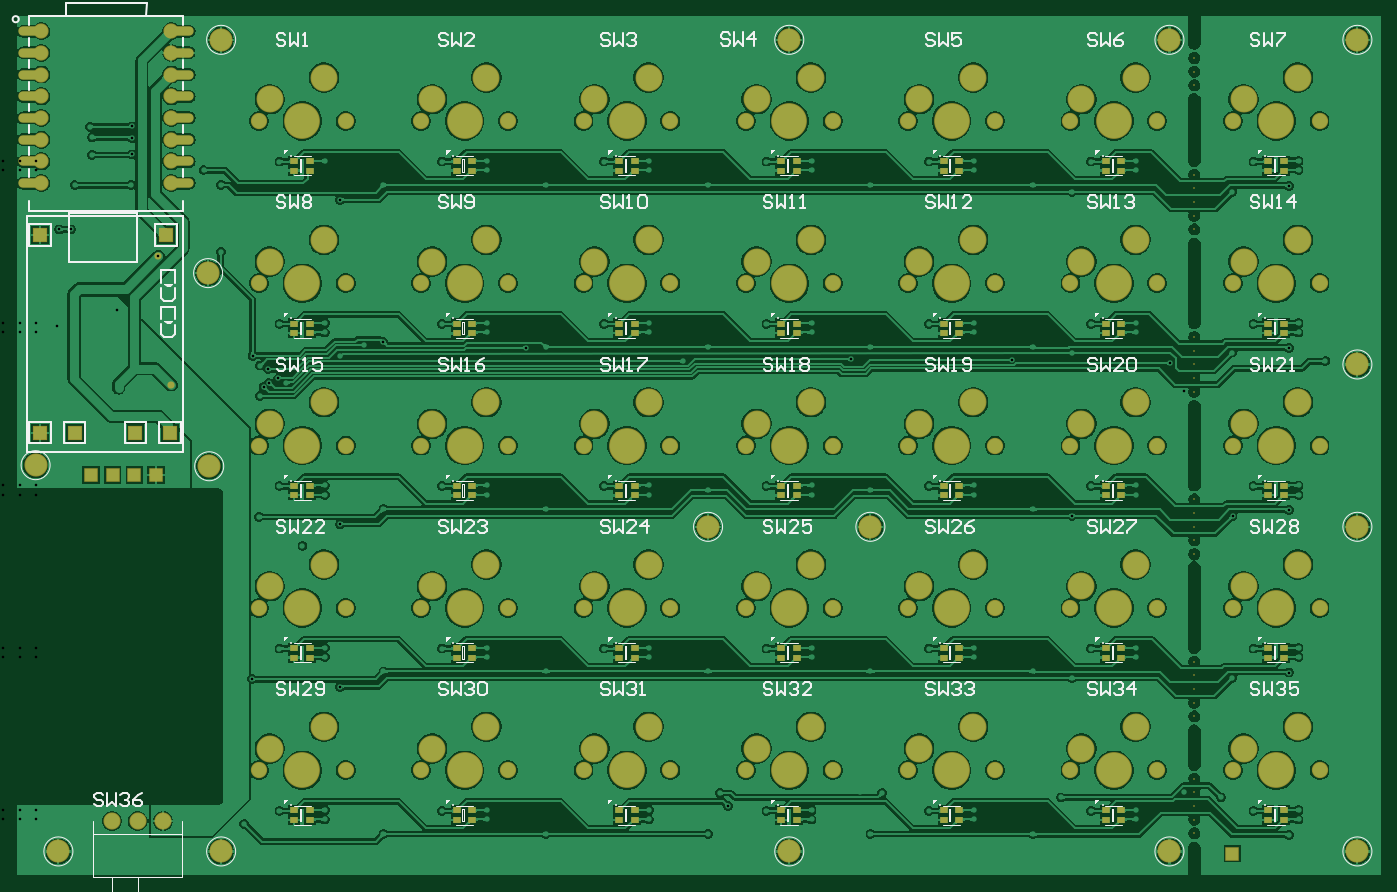
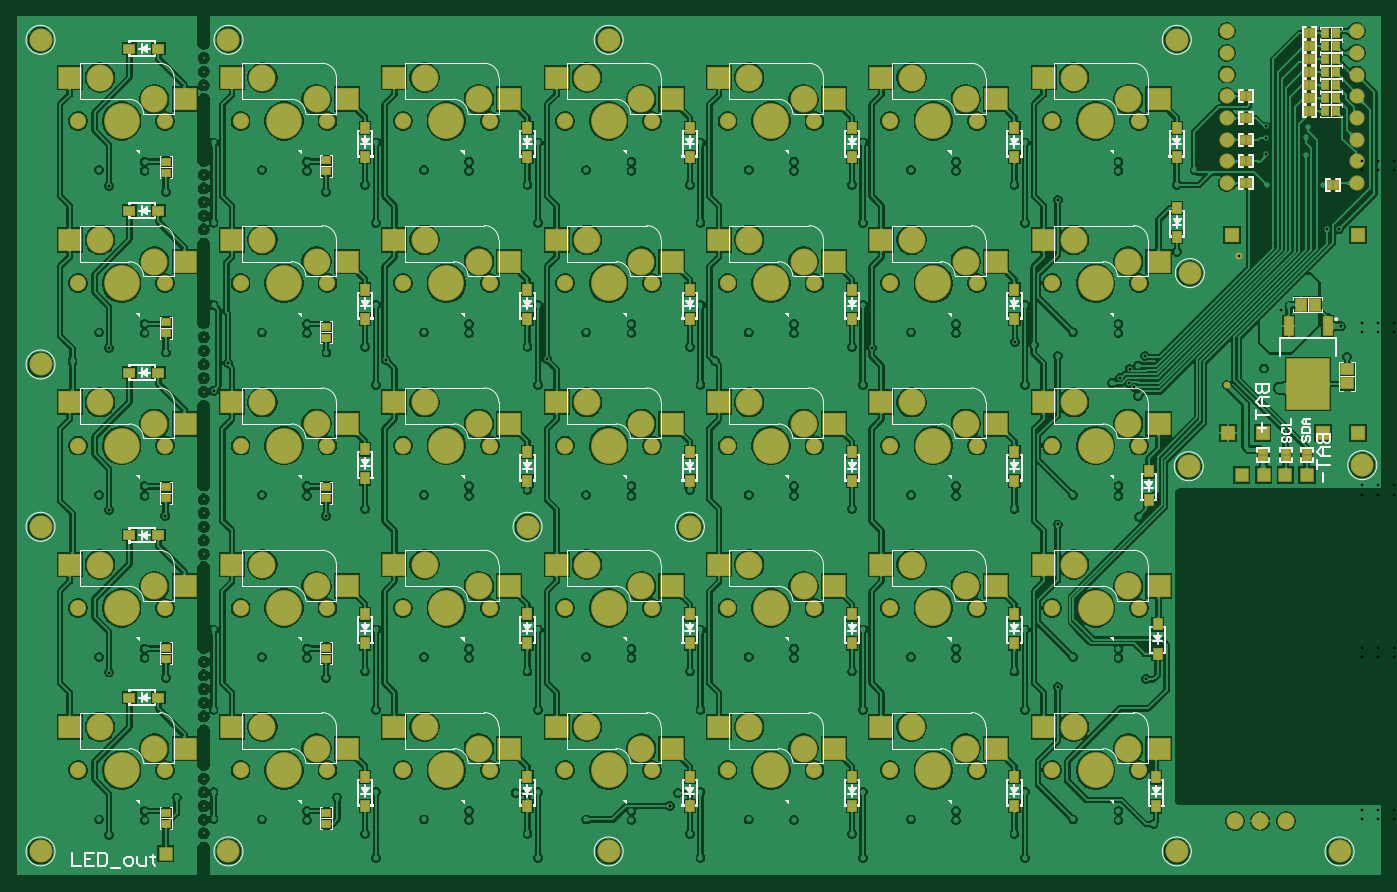
Circuit board: 10 layer files. Board 159.6 x 100.5 mm.
- drill: Keyb_ESP32_simple-RoundHoles.TXT (6454 bytes)
- drill: Keyb_ESP32_simple-SlotHoles.TXT (1093 bytes)
- bottom_copper: Keyb_ESP32_simple.GBL (504864 bytes)
- bottom_silk: Keyb_ESP32_simple.GBO (46839 bytes)
- paste: Keyb_ESP32_simple.GBP (5510 bytes)
- bottom_mask: Keyb_ESP32_simple.GBS (10973 bytes)
- top_copper: Keyb_ESP32_simple.GTL (426141 bytes)
- top_silk: Keyb_ESP32_simple.GTO (34416 bytes)
- paste: Keyb_ESP32_simple.GTP (3121 bytes)
- top_mask: Keyb_ESP32_simple.GTS (8579 bytes)

=== drill: Keyb_ESP32_simple-RoundHoles.TXT ===
M48
;Layer_Color=9474304
;FILE_FORMAT=4:4
METRIC,LZ
;TYPE=PLATED
T01F00S00C0.3048
T03F00S00C0.8890
T04F00S00C1.0000
T05F00S00C2.0000
;TYPE=NON_PLATED
T06F00S00C1.6998
T07F00S00C2.9500
T08F00S00C3.9802
%
T01
X0055852Y003731
X0074852
X0093852
X0112852
X0131852
X015893Y0041744
Y0042844
X0164216Y00429422
Y00418422
X01630908Y0040022
X01630908Y00590409
X0164216Y00608422
Y00619422
X015893Y0061844
Y0060744
X01630908Y00780636
X01564861Y00773606
X01376953Y00773866
X01331Y00781906
X0131852Y006408
X01331Y0059168
X01376908Y0058392
X013993Y0060744
Y0061844
X0145216Y00619422
Y00608422
X0150852Y006408
Y0054682
X0156436Y0058392
X0155166Y0044422
X0150852Y004508
X0150848Y0041882
X0145216Y00418422
Y00429422
X013993Y0042844
Y0041744
X013637Y0044422
X0131852Y004508
X01331Y00401491
X0126216Y00418422
Y00429422
X012093Y0042844
Y0041744
Y0060744
Y0061844
X0126216Y00619422
Y00608422
X0131852Y0054682
X0112852
X01141Y0059168
X0112852Y006408
X0107216Y00619422
Y00608422
X010193Y0060744
Y0061844
X00951Y0059168
X0093852Y0054682
Y006408
X0088216Y00619422
Y00608422
X008293Y0060744
Y0061844
Y0041744
X0088216Y00418422
Y00429422
X0093852Y004508
X0096492Y004493
X00974388Y00434228
X010193Y00428259
Y0041744
X0107216Y00418422
Y00429422
X0112852Y004508
X0115492Y004493
X01141Y00401491
X00951
X00761
X0074852Y004508
X0069216Y00429422
Y00418422
X006393Y0041744
Y0042844
X00571Y00401491
X0055852Y004508
X0050216Y00429422
Y00418422
X004493Y0041744
Y0042844
X00408149Y0041324
X00417346Y00583024
X004493Y0060744
Y0061844
X0050216Y00619422
Y00608422
X00520449Y00573763
X0055852Y0054682
X00571Y0059168
X0055852Y006408
X006393Y0061844
Y0060744
X0069216Y00608422
Y00619422
X0074852Y006408
X00761Y0059168
X0074852Y0054682
X00761Y00781906
X00571
X00520449Y00763763
X0047625Y00738886
X00425396Y0077254
X0032258Y009271
X00279146Y0094615
X00261112Y0092329
X00264922Y0100584
X00259334Y01014476
X0025019Y0102108
X00189048Y00995692
X0018161Y0096012
X00191516Y01108964
X00205232Y01109069
X0020955Y0116078
X0027559
X003604Y0117828
X00381Y01161262
Y01083
X00307683Y01077699
X004493Y0099844
Y0098744
X0050216Y00988422
Y00999422
X00520449Y0096129
X0054836Y00974191
X00570284Y00977482
X0055852Y010208
Y0092682
X0045692Y0092936
X00447902Y00934767
X00436693Y00929437
X00430648Y00924391
X0042644Y0091412
Y0094968
X00436275Y00945439
X00417881Y00961253
X004493Y0080844
Y0079744
X0050216Y00798422
Y00809422
X006393Y0080844
Y0079744
X0069216Y00798422
Y00809422
X0074852Y0092682
X00738157Y00970603
X00761Y00971693
X0074852Y010208
X0069216Y00999422
Y00988422
X006393Y0098744
Y0099844
Y0117744
Y0118844
X0069216Y01189422
Y01178422
X00761Y01161262
X0074852Y0111682
X0055852
X00571Y01161262
X00520449Y01143763
X0050216Y01189422
X004493Y0118844
Y0117744
X008293
Y0118844
X0088216Y01189422
Y01178422
X00951Y01161262
X0093852Y0111682
Y010208
X00951Y00971693
X0092174Y00955141
X0093852Y0092682
X0088216Y00988422
Y00999422
X008293Y0099844
Y0098744
Y0080844
Y0079744
X0088216Y00798422
Y00809422
X0095099Y00803863
X010193Y0080844
Y0079744
X0107216Y00798422
Y00809422
X01141Y00803863
X0112852Y0092682
X01118245Y00957192
X01141Y00971693
X0112852Y010208
X0107216Y00999422
Y00988422
X010193Y0098744
Y0099844
Y0117744
Y0118844
X0107216Y01189422
Y01178422
X01141Y01161262
X0112852Y0111682
X012093Y0117744
Y0118844
X0126216Y01189422
Y01178422
X01331Y01161262
X01376908Y0115288
X013993Y0117744
Y0118844
X0145216Y01189422
Y01178422
X0150852Y0111682
X0156436Y0115288
X0150852Y010208
X0145216Y00999422
Y00988422
X013993Y0098744
Y0099844
X013764Y0096492
X01331Y00971693
X01307089Y00956394
X0131852Y0092682
Y010208
X0126216Y00999422
Y00988422
X012093Y0098744
Y0099844
Y0080844
Y0079744
X0126216Y00798422
Y00809422
X013993Y0080844
Y0079744
X0145216Y00798422
Y00809422
X01508246Y00920368
X01491486Y00952451
X0156436Y0096492
X0131852Y0111682
X015893Y0117744
Y0118844
X0164216Y01189422
Y01178422
X01630908Y01159992
X0164216Y00999422
Y00988422
X01630908Y00970422
X0167358Y0095476
X015893Y0098744
Y0099844
Y0080844
Y0079744
X0164216Y00798422
Y00809422
X0150852Y012108
X0131852
X0112852
X0093852
X0074852
X0055852
X00276532Y01216161
X00276987Y01229635
Y01196783
X0022987Y0119634
Y0121666
X0022733Y0122936
T03
X0016891Y0087122
X0032131
X0031623Y0110236
X0032258Y0116332
Y0118872
X0017052
Y0116332
X0016891Y0110236
X0017052Y0121412
Y0123952
Y0126492
Y0129032
Y0131572
Y0134112
X0032258
Y0131572
Y0129032
Y0126492
Y0123952
Y0121412
T04
X0156464Y0037846
X0031321Y0041656
X0028321
X0025321
X00254Y0082169
X002286
X002794
X003048
X0028067Y0087122
X0020955
T05
X001905Y00381
X00381
X0104602
X01491
X01711
X01711Y00761
X01140942
X0095095Y00760958
X0036703Y0083185
X0016383Y0083312
X0036576Y0105791
X01711Y00951
X01711Y01331
X01491
X0104598Y01331
X00381Y01331
T06
X016668Y00476
Y00666
X015652
X014768
X013752
X012868
Y00476
X013752
X014768
X015652
X011852
X010968
X009952
X009068
X008052
Y00666
X009068
X009952
X010968
X011852
X007168
X006152
X005268
X004252
Y00476
X005268
X006152
X007168
Y00856
X006152
X005268
X004252
Y01046
X005268
X006152
X007168
X008052
X009068
X009952
X010968
X011852
Y00856
X010968
X009952
X009068
X008052
X012868
X013752
X014768
X015652
Y01046
X014768
X013752
X012868
X016668
Y00856
Y01236
X015652
X014768
X013752
X012868
X011852
X010968
X009952
X009068
X008052
X007168
X006152
X005268
X004252
T07
X016414Y005268
Y007168
X015779Y006914
X014514Y007168
X013879Y006914
X012614Y007168
X011979Y006914
Y005014
X012614Y005268
X013879Y005014
X014514Y005268
X015779Y005014
X010714Y005268
X010079Y005014
X008814Y005268
X008179Y005014
Y006914
X008814Y007168
X010079Y006914
X010714Y007168
X006914
X006279Y006914
X005014Y007168
X004379Y006914
Y005014
X005014Y005268
X006279Y005014
X006914Y005268
Y009068
X006279Y008814
X005014Y009068
X004379Y008814
Y010714
X005014Y010968
X006279Y010714
X006914Y010968
X008179Y010714
X008814Y010968
X010079Y010714
X010714Y010968
Y009068
X010079Y008814
X008814Y009068
X008179Y008814
X011979
X012614Y009068
X013879Y008814
X014514Y009068
X015779Y008814
Y010714
X014514Y010968
X013879Y010714
X012614Y010968
X011979Y010714
X016414Y010968
Y009068
Y012868
X015779Y012614
X014514Y012868
X013879Y012614
X012614Y012868
X011979Y012614
X010714Y012868
X010079Y012614
X008814Y012868
X008179Y012614
X006914Y012868
X006279Y012614
X005014Y012868
X004379Y012614
T08
X01616Y00476
Y00666
X01426
X01236
Y00476
X01426
X01046
X00856
Y00666
X01046
X00666
X00476
Y00476
X00666
Y00856
Y01046
X00476
Y00856
X00856
Y01046
X01046
Y00856
X01236
Y01046
X01426
Y00856
X01616
Y01046
Y01236
X01426
X01236
X01046
X00856
X00666
X00476
M30

=== drill: Keyb_ESP32_simple-SlotHoles.TXT ===
M48
;Layer_Color=9474304
;FILE_FORMAT=4:4
METRIC,LZ
;TYPE=PLATED
T02F00S00C0.8000
;TYPE=NON_PLATED
%
G90
G05
T02
G00X0152Y00402228
M15
G01Y00402228
M16
G00X0152Y00418228
M15
G01Y00418228
M16
G00X0152Y00434228
M15
G01Y00434228
M16
G00X0152Y00450228
M15
G01Y00450228
M16
G00X0152Y00466228
M15
G01Y00466228
M16
G00X0152Y00539
M15
G01Y00539
M16
G00X0152Y00555
M15
G01Y00555
M16
G00X0152Y00571
M15
G01Y00571
M16
G00X0152Y00587
M15
G01Y00587
M16
G00X0152Y00603
M15
G01Y00603
M16
G00X0152Y00729
M15
G01Y00729
M16
G00X0152Y00745
M15
G01Y00745
M16
G00X0152Y00761
M15
G01Y00761
M16
G00X0152Y00777
M15
G01Y00777
M16
G00X0152Y00793
M15
G01Y00793
M16
G00X0152Y00919
M15
G01Y00919
M16
G00X0152Y00935
M15
G01Y00935
M16
G00X0152Y00951
M15
G01Y00951
M16
G00X0152Y00967
M15
G01Y00967
M16
G00X0152Y00983
M15
G01Y00983
M16
G00X0152Y01109
M15
G01Y01109
M16
G00X0152Y01125
M15
G01Y01125
M16
G00X0152Y01141
M15
G01Y01141
M16
G00X0152Y01157
M15
G01Y01157
M16
G00X0152Y01173
M15
G01Y01173
M16
G00X0152Y01277772
M15
G01Y01277772
M16
G00X0152Y01293772
M15
G01Y01293772
M16
G00X0152Y01309772
M15
G01Y01309772
M16
M17
M30

=== bottom_copper: Keyb_ESP32_simple.GBL (504864 bytes, source omitted) ===
=== bottom_silk: Keyb_ESP32_simple.GBO (46839 bytes, source omitted) ===
=== paste: Keyb_ESP32_simple.GBP ===
G04*
G04 #@! TF.GenerationSoftware,Altium Limited,Altium Designer,24.2.2 (26)*
G04*
G04 Layer_Color=128*
%FSLAX44Y44*%
%MOMM*%
G71*
G04*
G04 #@! TF.SameCoordinates,D39764CA-7F70-425E-AFAF-4C97ABAD24B8*
G04*
G04*
G04 #@! TF.FilePolarity,Positive*
G04*
G01*
G75*
%ADD42R,1.0000X0.5000*%
%ADD43R,0.5000X1.0000*%
%ADD44R,0.8500X0.9500*%
%ADD45R,2.5499X2.4999*%
%ADD46R,1.3000X1.4000*%
%ADD47R,1.4000X1.3000*%
%ADD48R,1.0000X2.1000*%
%ADD49R,4.9000X5.8500*%
%ADD50R,0.9500X1.2000*%
%ADD51R,1.2000X0.9500*%
%ADD52R,0.9500X0.8500*%
D42*
X279908Y841248D02*
D03*
X279908Y848248D02*
D03*
X253492Y841248D02*
D03*
X253492Y848248D02*
D03*
X228854Y841248D02*
D03*
X228854Y848248D02*
D03*
D43*
X296530Y1264920D02*
D03*
X303530Y1264920D02*
D03*
X296530Y1163320D02*
D03*
X303530D02*
D03*
X296530Y1214120D02*
D03*
X303530D02*
D03*
X296530Y1188720D02*
D03*
X303530Y1188720D02*
D03*
X296530Y1239520D02*
D03*
X303530Y1239520D02*
D03*
X229250Y1292860D02*
D03*
X222250Y1292860D02*
D03*
X229250Y1308100D02*
D03*
X222250Y1308100D02*
D03*
X229250Y1338580D02*
D03*
X222250Y1338580D02*
D03*
X229250Y1262380D02*
D03*
X222250Y1262380D02*
D03*
X229250Y1323340D02*
D03*
X222250Y1323340D02*
D03*
X229250Y1277620D02*
D03*
X222250Y1277620D02*
D03*
X201310Y1160780D02*
D03*
X194310Y1160780D02*
D03*
X229250Y1247140D02*
D03*
X222250Y1247140D02*
D03*
D44*
X207310Y1277620D02*
D03*
X194310D02*
D03*
X207310Y1262380D02*
D03*
X194310Y1262380D02*
D03*
X207310Y1292860D02*
D03*
X194310Y1292860D02*
D03*
X207310Y1308100D02*
D03*
X194310Y1308100D02*
D03*
X207310Y1323340D02*
D03*
X194310Y1323340D02*
D03*
X207310Y1338580D02*
D03*
X194310Y1338580D02*
D03*
X207310Y1247140D02*
D03*
X194310Y1247140D02*
D03*
D45*
X536899Y906800D02*
D03*
X402401Y881400D02*
D03*
Y1261400D02*
D03*
X536899Y1286799D02*
D03*
X592401Y1261400D02*
D03*
X726899Y1286799D02*
D03*
X782401Y1261400D02*
D03*
X916899Y1286799D02*
D03*
X972401Y1261400D02*
D03*
X1106899Y1286799D02*
D03*
X1162401Y1261400D02*
D03*
X1296900Y1286799D02*
D03*
X1352401Y1261400D02*
D03*
X1486899Y1286799D02*
D03*
X1542401Y1261400D02*
D03*
X1676899Y1286799D02*
D03*
X402401Y1071399D02*
D03*
X536899Y1096799D02*
D03*
X592401Y1071399D02*
D03*
X726899Y1096799D02*
D03*
X782401Y1071399D02*
D03*
X916899Y1096799D02*
D03*
X972401Y1071399D02*
D03*
X1106899Y1096799D02*
D03*
X1162401Y1071399D02*
D03*
X1296900Y1096799D02*
D03*
X1352401Y1071399D02*
D03*
X1486899Y1096799D02*
D03*
X1542401Y1071399D02*
D03*
X1676899Y1096799D02*
D03*
X592401Y881400D02*
D03*
X726899Y906800D02*
D03*
X782401Y881400D02*
D03*
X916899Y906800D02*
D03*
X972401Y881400D02*
D03*
X1106899Y906800D02*
D03*
X1162401Y881400D02*
D03*
X1296900Y906800D02*
D03*
X1352401Y881400D02*
D03*
X1486899Y906800D02*
D03*
X1542401Y881400D02*
D03*
X1676899Y906800D02*
D03*
X402401Y691400D02*
D03*
X536899Y716800D02*
D03*
X592401Y691400D02*
D03*
X726899Y716800D02*
D03*
X782401Y691400D02*
D03*
X916899Y716800D02*
D03*
X972401Y691400D02*
D03*
X1106899Y716800D02*
D03*
X1162401Y691400D02*
D03*
X1296900Y716800D02*
D03*
X1352401Y691400D02*
D03*
X1486899Y716800D02*
D03*
X1542401Y691400D02*
D03*
X1676899Y716800D02*
D03*
X402401Y501399D02*
D03*
X536899Y526800D02*
D03*
X592401Y501399D02*
D03*
X726899Y526800D02*
D03*
X782401Y501399D02*
D03*
X916899Y526800D02*
D03*
X972401Y501399D02*
D03*
X1106899Y526800D02*
D03*
X1162401Y501399D02*
D03*
X1296900Y526800D02*
D03*
X1352401Y501399D02*
D03*
X1486899Y526800D02*
D03*
X1542401Y501399D02*
D03*
X1676899Y526800D02*
D03*
D46*
X219710Y1021080D02*
D03*
X235710Y1021080D02*
D03*
D47*
X181610Y945260D02*
D03*
X181610Y929260D02*
D03*
D48*
X204530Y996000D02*
D03*
X250130D02*
D03*
D49*
X227330Y928000D02*
D03*
D50*
X381000Y1193999D02*
D03*
Y1228000D02*
D03*
X571000Y1193999D02*
D03*
Y1228000D02*
D03*
X761000Y1193999D02*
D03*
Y1228000D02*
D03*
X951000Y1193999D02*
D03*
Y1228000D02*
D03*
X1141000Y1193999D02*
D03*
Y1228000D02*
D03*
X1331000Y1193999D02*
D03*
Y1228000D02*
D03*
X380720Y1100320D02*
D03*
Y1134320D02*
D03*
X571000Y1004430D02*
D03*
Y1038431D02*
D03*
X761000Y1004430D02*
D03*
Y1038431D02*
D03*
X951000Y1004430D02*
D03*
Y1038431D02*
D03*
X1141000Y1004430D02*
D03*
Y1038431D02*
D03*
X1331000Y1004430D02*
D03*
Y1038431D02*
D03*
X413766Y791990D02*
D03*
Y825990D02*
D03*
X571000Y814643D02*
D03*
Y848644D02*
D03*
X761000Y814643D02*
D03*
Y848644D02*
D03*
X951000Y814643D02*
D03*
Y848644D02*
D03*
X1141000Y814643D02*
D03*
Y848644D02*
D03*
X1331003Y817644D02*
D03*
Y851644D02*
D03*
X403352Y612666D02*
D03*
Y646666D02*
D03*
X571000Y624417D02*
D03*
Y658418D02*
D03*
X761000Y624417D02*
D03*
Y658418D02*
D03*
X951000Y624417D02*
D03*
Y658418D02*
D03*
X1141000Y624417D02*
D03*
Y658418D02*
D03*
X1331000Y624417D02*
D03*
Y658418D02*
D03*
X405130Y433850D02*
D03*
Y467850D02*
D03*
X571000Y433999D02*
D03*
Y468000D02*
D03*
X761000Y434228D02*
D03*
Y468229D02*
D03*
X951000Y434228D02*
D03*
Y468229D02*
D03*
X1141000Y434228D02*
D03*
Y468229D02*
D03*
X1331000Y434228D02*
D03*
Y468229D02*
D03*
D51*
X1607096Y1320728D02*
D03*
X1573096D02*
D03*
X1607096Y1131158D02*
D03*
X1573096D02*
D03*
X1607096Y941372D02*
D03*
X1573096D02*
D03*
X1607096Y751145D02*
D03*
X1573096D02*
D03*
X1607096Y560956D02*
D03*
X1573096D02*
D03*
D52*
X1376908Y1189860D02*
D03*
Y1176860D02*
D03*
X1564360Y1188440D02*
D03*
Y1175440D02*
D03*
X1376908Y995400D02*
D03*
Y982400D02*
D03*
X1564360Y1000480D02*
D03*
Y987480D02*
D03*
X1376908Y807440D02*
D03*
Y794440D02*
D03*
X1564360Y807440D02*
D03*
Y794440D02*
D03*
X1376908Y619480D02*
D03*
Y606480D02*
D03*
X1564360Y619480D02*
D03*
Y606480D02*
D03*
X1376908Y426440D02*
D03*
Y413440D02*
D03*
X1564360Y426440D02*
D03*
Y413440D02*
D03*
M02*

=== bottom_mask: Keyb_ESP32_simple.GBS (10973 bytes, source omitted) ===
=== top_copper: Keyb_ESP32_simple.GTL (426141 bytes, source omitted) ===
=== top_silk: Keyb_ESP32_simple.GTO (34416 bytes, source omitted) ===
=== paste: Keyb_ESP32_simple.GTP ===
G04*
G04 #@! TF.GenerationSoftware,Altium Limited,Altium Designer,24.2.2 (26)*
G04*
G04 Layer_Color=8421504*
%FSLAX44Y44*%
%MOMM*%
G71*
G04*
G04 #@! TF.SameCoordinates,D39764CA-7F70-425E-AFAF-4C97ABAD24B8*
G04*
G04*
G04 #@! TF.FilePolarity,Positive*
G04*
G01*
G75*
%ADD16O,2.4000X1.0000*%
%ADD17R,0.9000X0.7000*%
D16*
X336550Y1341120D02*
D03*
X156550Y1315720D02*
D03*
Y1290320D02*
D03*
Y1264920D02*
D03*
Y1239520D02*
D03*
Y1214120D02*
D03*
Y1188720D02*
D03*
Y1163320D02*
D03*
X336550Y1315720D02*
D03*
Y1290320D02*
D03*
Y1264920D02*
D03*
Y1239520D02*
D03*
Y1214120D02*
D03*
Y1188720D02*
D03*
Y1163320D02*
D03*
X156550Y1341120D02*
D03*
D17*
X466580Y808931D02*
D03*
Y797931D02*
D03*
X484880D02*
D03*
Y808931D02*
D03*
X466580Y1188931D02*
D03*
Y1177931D02*
D03*
X484880D02*
D03*
Y1188931D02*
D03*
X656580D02*
D03*
Y1177931D02*
D03*
X674880D02*
D03*
Y1188931D02*
D03*
X846580D02*
D03*
Y1177931D02*
D03*
X864880D02*
D03*
Y1188931D02*
D03*
X1036580D02*
D03*
Y1177931D02*
D03*
X1054880D02*
D03*
Y1188931D02*
D03*
X1226580D02*
D03*
Y1177931D02*
D03*
X1244880D02*
D03*
Y1188931D02*
D03*
X1416580D02*
D03*
Y1177931D02*
D03*
X1434880D02*
D03*
Y1188931D02*
D03*
X1606580D02*
D03*
Y1177931D02*
D03*
X1624880D02*
D03*
Y1188931D02*
D03*
X466580Y998931D02*
D03*
Y987931D02*
D03*
X484880D02*
D03*
Y998931D02*
D03*
X656580D02*
D03*
Y987931D02*
D03*
X674880D02*
D03*
Y998931D02*
D03*
X846580D02*
D03*
Y987931D02*
D03*
X864880D02*
D03*
Y998931D02*
D03*
X1036580D02*
D03*
Y987931D02*
D03*
X1054880D02*
D03*
Y998931D02*
D03*
X1226580D02*
D03*
Y987931D02*
D03*
X1244880D02*
D03*
Y998931D02*
D03*
X1416580D02*
D03*
Y987931D02*
D03*
X1434880D02*
D03*
Y998931D02*
D03*
X1606580D02*
D03*
Y987931D02*
D03*
X1624880D02*
D03*
Y998931D02*
D03*
X656580Y808931D02*
D03*
Y797931D02*
D03*
X674880D02*
D03*
Y808931D02*
D03*
X846580D02*
D03*
Y797931D02*
D03*
X864880D02*
D03*
Y808931D02*
D03*
X1036580D02*
D03*
Y797931D02*
D03*
X1054880D02*
D03*
Y808931D02*
D03*
X1226580D02*
D03*
Y797931D02*
D03*
X1244880D02*
D03*
Y808931D02*
D03*
X1416580D02*
D03*
Y797931D02*
D03*
X1434880D02*
D03*
Y808931D02*
D03*
X1606580D02*
D03*
Y797931D02*
D03*
X1624880D02*
D03*
Y808931D02*
D03*
X466580Y618931D02*
D03*
Y607931D02*
D03*
X484880D02*
D03*
Y618931D02*
D03*
X656580D02*
D03*
Y607931D02*
D03*
X674880D02*
D03*
Y618931D02*
D03*
X846580D02*
D03*
Y607931D02*
D03*
X864880D02*
D03*
Y618931D02*
D03*
X1036580D02*
D03*
Y607931D02*
D03*
X1054880D02*
D03*
Y618931D02*
D03*
X1226580D02*
D03*
Y607931D02*
D03*
X1244880D02*
D03*
Y618931D02*
D03*
X1416580D02*
D03*
Y607931D02*
D03*
X1434880D02*
D03*
Y618931D02*
D03*
X1606580D02*
D03*
Y607931D02*
D03*
X1624880D02*
D03*
Y618931D02*
D03*
X466580Y428931D02*
D03*
Y417931D02*
D03*
X484880D02*
D03*
Y428931D02*
D03*
X656580D02*
D03*
Y417931D02*
D03*
X674880D02*
D03*
Y428931D02*
D03*
X846580D02*
D03*
Y417931D02*
D03*
X864880D02*
D03*
Y428931D02*
D03*
X1036580D02*
D03*
Y417931D02*
D03*
X1054880D02*
D03*
Y428931D02*
D03*
X1226580D02*
D03*
Y417931D02*
D03*
X1244880D02*
D03*
Y428931D02*
D03*
X1416580D02*
D03*
Y417931D02*
D03*
X1434880D02*
D03*
Y428931D02*
D03*
X1606580D02*
D03*
Y417931D02*
D03*
X1624880D02*
D03*
Y428931D02*
D03*
M02*

=== top_mask: Keyb_ESP32_simple.GTS (8579 bytes, source omitted) ===
